Run: headless pygame with SDL's dummy video driver; simulated clock (each Clock.tick advances the game by its frame time, no real sleeping); random seed 0; keys injected as events and as key.get_pressed() state; no mouse input.
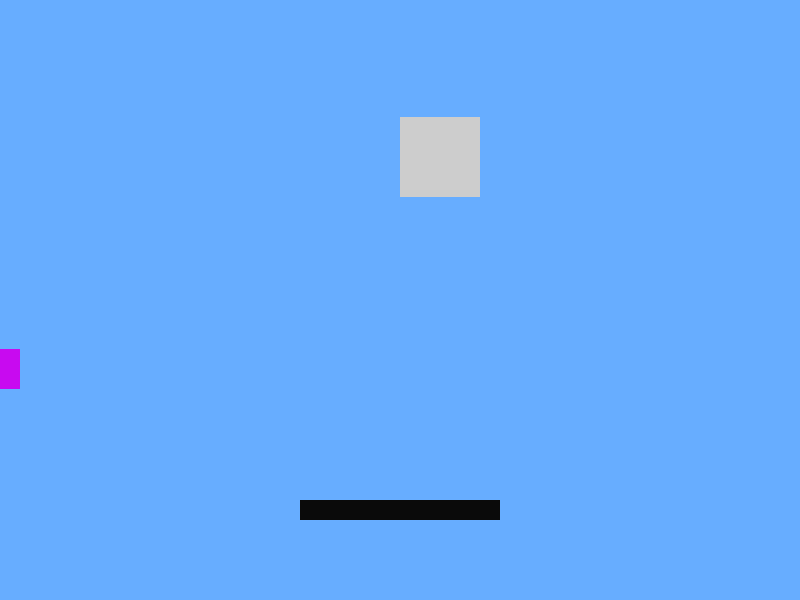
Frame 1 of 4 · flips 1–60 · no input
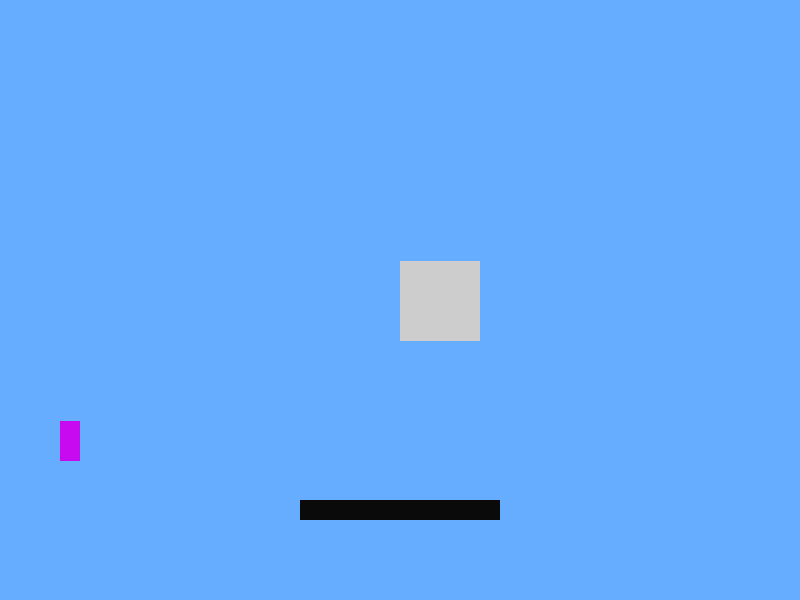
Frame 2 of 4 · flips 61–180 · tapped SPACE, RETURN · held RIGHT (→), D
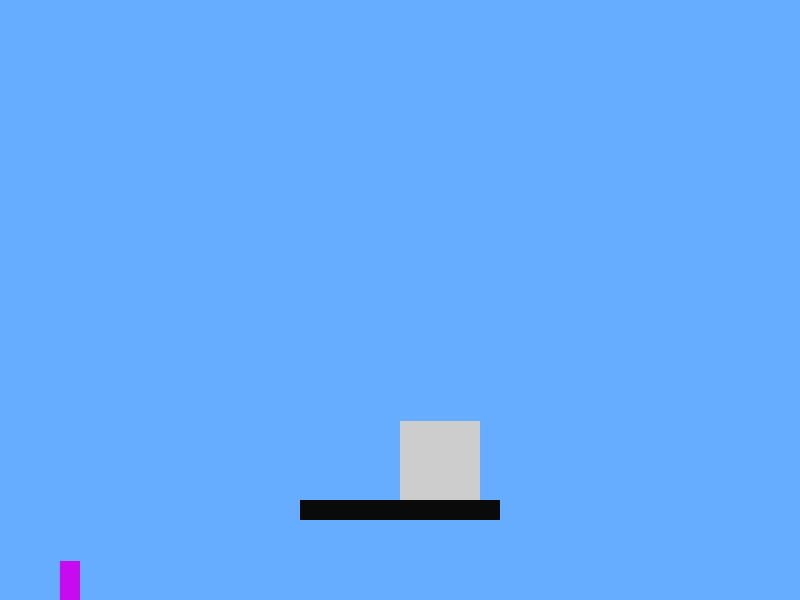
Frame 3 of 4 · flips 181–300 · held DOWN (↓), S
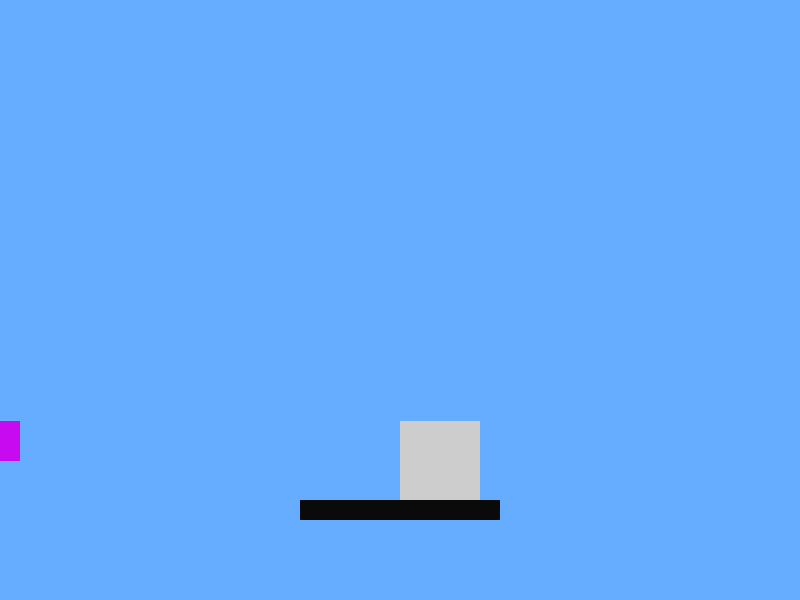
Frame 4 of 4 · flips 301–420 · held LEFT (←), A, UP (↑), W

The pygame program that drew these frames:

import pygame
import sys
pygame.init()

black = (  10,   10,   10)
white = (255, 255, 255)
blue =  (  0,   0, 255)
green = (  0, 255,   0)
red =   (200,   40,   40)
lightBlue = (103, 173, 255)
lightGreen = (103, 255, 103)
purple = (200, 10, 240)
lightGrey = (205, 205, 205)

#starting variables
displayWidth = 800
displayHeight = 600
screenColor = lightBlue
level = 0

#classes
class Player(object):
    jumping = False
    falling = False
    newJump = True
    jumpHeight = 0
    fallSpeed = 0
    blockedR = False
    blockedL = False
    blockedU = False
    blockedD = False
    def __init__(self, color, width, height, locX, locY):
        self.color = color
        self.width = width
        self.height = height
        self.locX = locX
        self.locY = locY
    def draw(self):
        pygame.draw.rect(screen, self.color, (self.locX, self.locY, self.width, self.height,), 0)
    def movement(self):
        keys = pygame.key.get_pressed()
        #walking
        if keys[pygame.K_RIGHT] and canMove(level, "R", self.locX, self.locY, self.width, self.height) and not self.blockedR:
            self.locX += 0.5
        if keys[pygame.K_LEFT] and canMove(level, "L", self.locX, self.locY, self.width, self.height) and not self.blockedL:
            self.locX -= 0.5
        #jumping
        if keys[pygame.K_UP]:
            if self.newJump:
                self.newJump = False
        else:
            self.newJump = True
        if self.newJump and not self.jumping and not self.falling and canMove(level, "U", self.locX, self.locY, self.width, self.height) and not self.blockedU:
            self.jumping = True
            self.jumpHeight = 0
        if keys[pygame.K_UP] and self.jumping and self.jumpHeight < 140 and canMove(level, "U", self.locX, self.locY, self.width, self.height) and not self.blockedU:
            self.locY -= 1.25
            self.jumpHeight += 1.25
        if self.jumpHeight >= 140:
            self.jumping = False
            self.falling = True
        #falling
        if (upReleased() or not self.jumping or not (canMove(level, "U", self.locX, self.locY, self.width, self.height) and not self.blockedU)) and canMove(level, "D", self.locX, self.locY, self.width, self.height) and not self.blockedD:
            self.locY += 0.01 + self.fallSpeed
            self.fallSpeed += 0.005
            self.jumping = False
            self.falling = True
        if not canMove(level, "D", self.locX, self.locY, self.width, self.height) or self.blockedD:
            self.falling = False
            self.fallSpeed = 0
class Block(object):
    width = 80
    height = 80
    color = lightGrey
    fallSpeed = 0
    def __init__(self, locX, locY):
        self.locX = locX
        self.locY = locY
    def draw(self):
        pygame.draw.rect(screen, self.color, (self.locX, self.locY, self.width, self.height), 0)
    def movement(self):
        if canMove(level, "D", self.locX, self.locY, self.width, self.height):
            self.locY += 0.01 + self.fallSpeed
            self.fallSpeed += 0.01
        else:
            self.fallSpeed = 0
        #pushing
        keys = pygame.key.get_pressed()
        if keys[pygame.K_RIGHT] and player.blockedR and canMove(level, "R", self.locX, self.locY, self.width, self.height):
            self.locX += 0.25
            player.locX += 0.25
        if keys[pygame.K_LEFT] and player.blockedL and canMove(level, "L", self.locX, self.locY, self.width, self.height):
            self.locX -= 0.25
            player.locX -= 0.25
    def playerBlock(self, direction, playerLocX, playerLocY, playerWidth, playerHeight):
        if direction == "R":
            if playerLocX + playerWidth == self.locX and self.locY - playerHeight < player.locY < self.locY + self.height:
                    player.blockedR = True
            else:
                    player.blockedR = False
        if direction == "L":
            if player.locX == self.locX + self.width and self.locY - player.height < player.locY < self.locY + self.width:
                player.blockedL = True
            else:
                player.blockedL = False
        if direction == "U":
            if self.locY + (self.height / 2) < player.locY <= self.locY + self.height and self.locX - player.width < player.locX < self.locX + self.width:
                player.blockedU = True
            else:
                player.blockedU = False
        if direction == "D":
            if self.locY - player.height <= player.locY < self.locY + (self.height / 2) - player.height and self.locX - player.width < player.locX < self.locX + self.width:
                player.blockedD = True
            else:
                player.blockedD = False

#functions
def drawLevel(level):
    screen.fill(screenColor)
    #objects
    player.draw()
    for block in blocks[level]:
        block.draw()
    #level
    if level == 0:
        pygame.draw.rect(screen, black, (300, 500, 200, 20), 0)
    elif level == 1:
        pygame.draw.rect(screen, black, (0, 520, displayWidth, 80), 0) #bottom
        pygame.draw.rect(screen, black, (180, 300, 40, 140), 0) #peninsula
        pygame.draw.rect(screen, black, (0, 380, 80, 140), 0) #starting platform
        pygame.draw.rect(screen, black, (700, 360, 100, 160), 0) #below exit
        pygame.draw.rect(screen, black, (370, 400, 75, 40), 0) #island
        pygame.draw.rect(screen, black, (485, 400, 75, 40), 0) #island adjacent
        pygame.draw.rect(screen, black, (560, 400, 140, 120), 0) #island to exit
        pygame.draw.rect(screen, black, (370, 500, 40, 20), 0) #block stopper
        pygame.draw.rect(screen, black, (0, 0, 520, 300), 0) #top middle/ left
        pygame.draw.rect(screen, black, (520, 0, 300, 200), 0) #top right
        pygame.draw.rect(screen, black, (780, 200, 20, 80), 0) #above exit
        pygame.draw.rect(screen, red, (780, 280, 20, 80), 0) #exit door
        pygame.draw.rect(screen, red, (100, 515, 60, 5), 0) #pressure plate
    pygame.display.update()
def canMove(level, direction, locX, locY, width, height):
    if level == 0:
        if direction == "R":
            if locX >= displayWidth - width or locX == 300 - width and 500 - height < locY < 520 :
                return False
            else:
                return True
        if direction == "L":
            if locX <= 0 or locX == 500 and 500 - height < locY < 520:
                return False
            else:
                return True
        if direction == "U":
            if locY <= 0 or 510 < locY <= 520 and 300 - width < locX < 500:
                return False
            else:
                return True
        if direction == "D":
            if locY >= displayHeight - height or 500 - height <= locY < 520 - height and 300 - width < locX < 500:
                return False
            else:
                return True
def upReleased():
    keyPressed = pygame.key.get_pressed()
    if keyPressed[pygame.K_UP]:
        return False
    else:
        return True

#set up
player = Player(purple, 20, 40, 0, 340)

block0 = [Block(400, 100)]
block1 = [Block(425, 320)]
blocks = [block0, block1]

screen = pygame.display.set_mode((displayWidth, displayHeight))
pygame.display.set_caption("LabGame")
drawLevel(level)

#gamegame
while True:

    #quitting
    for event in pygame.event.get():
        if event.type == pygame.QUIT:
            pygame.quit(); sys.exit();
            break

    #block stuff
    for block in blocks[level]:
        checksR = []
        checksL = []
        checksU = []
        checksD = []
        checksR.append(block.playerBlock("R", player.locX, player.locY, player.width, player.height))
        checksL.append(block.playerBlock("L", player.locX, player.locY, player.width, player.height))
        checksU.append(block.playerBlock("U", player.locX, player.locY, player.width, player.height))
        checksD.append(block.playerBlock("D", player.locX, player.locY, player.width, player.height))
        
    for block in blocks[level]:
        block.movement()
    #player stuff
    player.movement()

    drawLevel(level)

    
